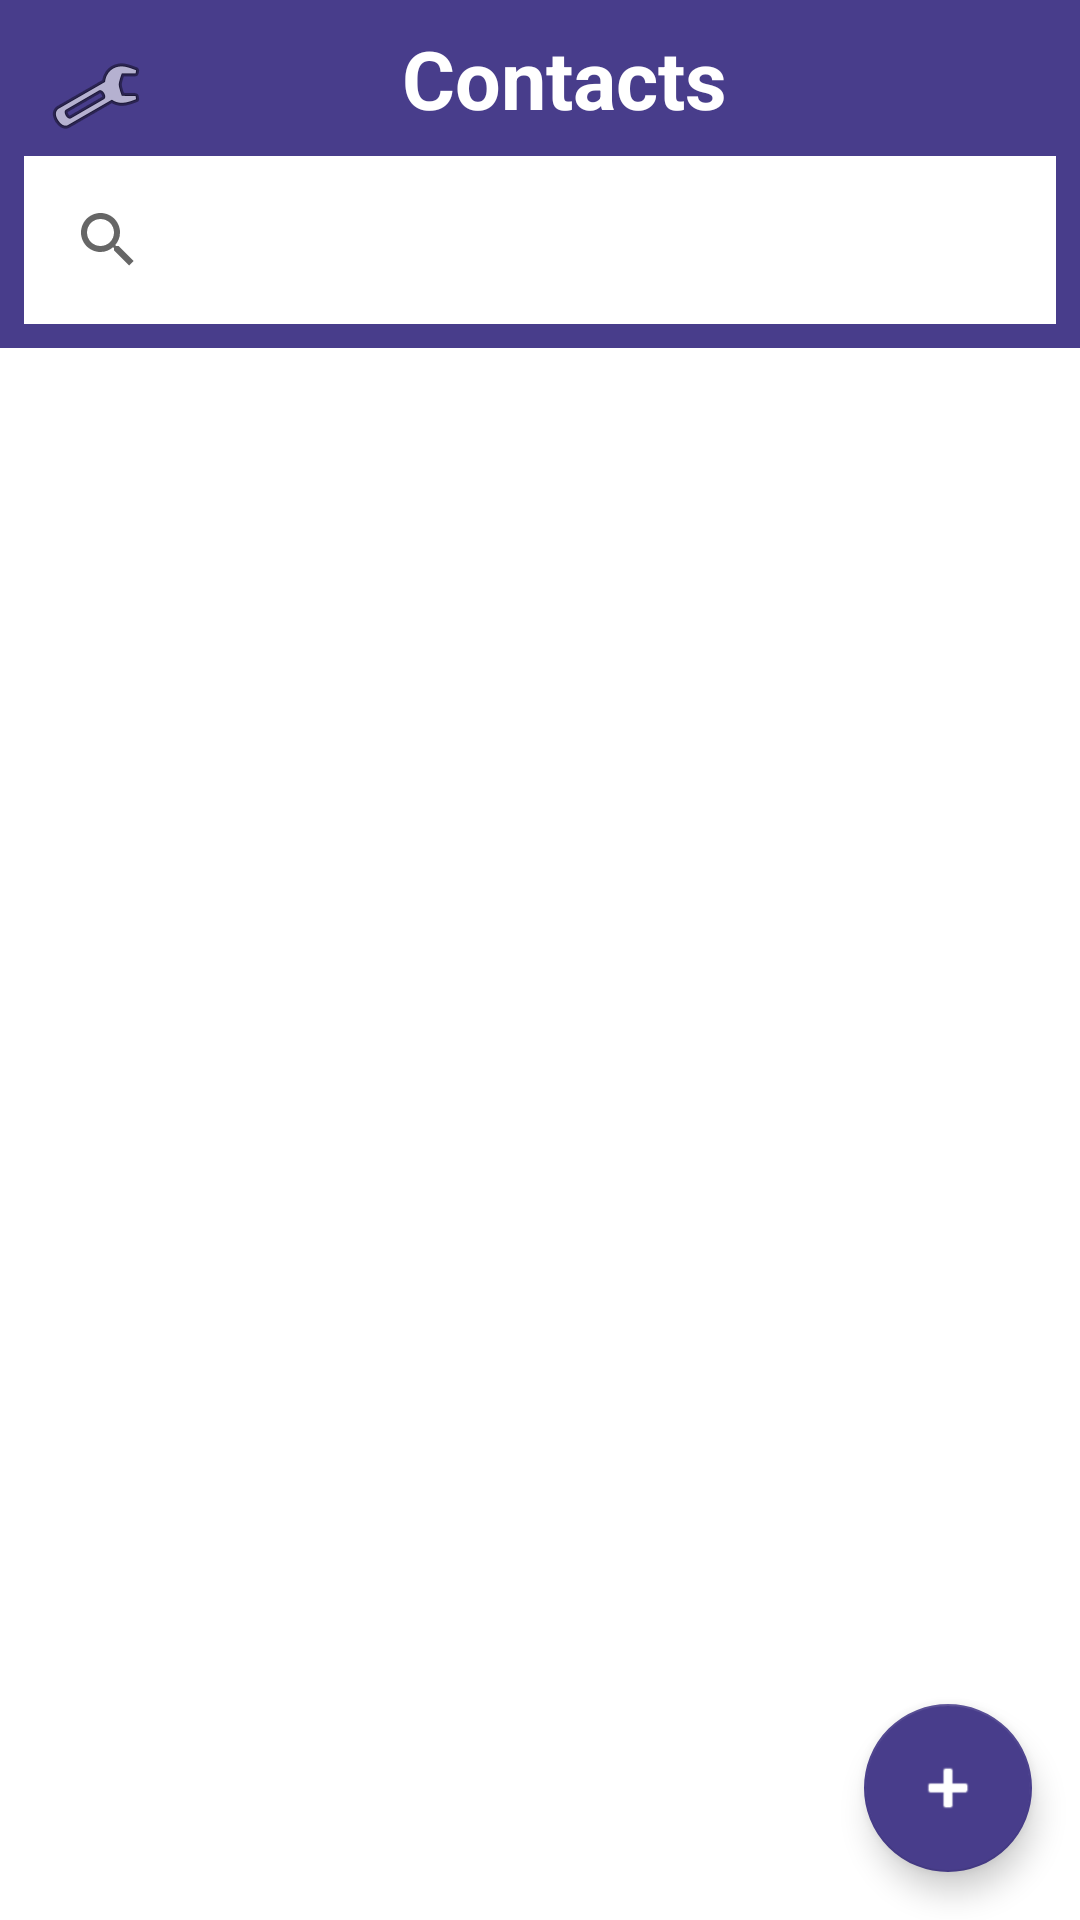

Android layout source for this screen:
<!-- AndroidManifest.xml: application theme Theme.AppCompat.DayNight.NoActionBar -->
<!-- res/layout/activity_main.xml -->
<androidx.coordinatorlayout.widget.CoordinatorLayout
    xmlns:android="http://schemas.android.com/apk/res/android"
    xmlns:app="http://schemas.android.com/apk/res-auto"
    android:layout_width="match_parent"
    android:layout_height="match_parent"
    android:background="@android:color/white">

    
    <LinearLayout
        android:layout_width="match_parent"
        android:layout_height="wrap_content"
        android:orientation="vertical"
        android:background="#483D8B"
        android:padding="8dp">

        <TextView
            android:layout_width="match_parent"
            android:layout_height="wrap_content"
            android:text="Contacts"
            android:textAlignment="center"
            android:textColor="@android:color/white"
            android:textSize="27sp"
            android:textStyle="bold"
            android:paddingStart="16dp"
            android:paddingBottom="8dp"/>

        
        <androidx.appcompat.widget.SearchView
            android:id="@+id/searchView"
            android:layout_width="match_parent"
            android:layout_height="wrap_content"
            android:queryHint="Search Contacts"
            android:iconifiedByDefault="false"
            android:background="@android:color/white"
            android:padding="4dp"/>
    </LinearLayout>

    
    <androidx.recyclerview.widget.RecyclerView
        android:id="@+id/recyclerView"
        android:layout_width="match_parent"
        android:layout_height="match_parent"
        android:layout_marginTop="96dp"
        android:clipToPadding="false"
        android:paddingBottom="80dp"/>

    
    <com.google.android.material.floatingactionbutton.FloatingActionButton
        android:id="@+id/addButton"
        android:layout_width="wrap_content"
        android:layout_height="wrap_content"
        android:layout_gravity="end|bottom"
        android:layout_margin="16dp"
        android:contentDescription="Add Contact"
        app:srcCompat="@android:drawable/ic_input_add"
        app:tint="@android:color/white"
        app:backgroundTint="#483D8B"/>

    <ImageButton
        android:id="@+id/btnSettings"
        android:layout_width="32dp"
        android:layout_height="32dp"
        android:src="@android:drawable/ic_menu_preferences"
        android:background="@android:color/transparent"
        android:layout_alignParentEnd="true"
        android:layout_margin="16dp"
        android:contentDescription="Settings" />

</androidx.coordinatorlayout.widget.CoordinatorLayout>
<!-- resources referenced by this layout -->
<resources>

</resources>
